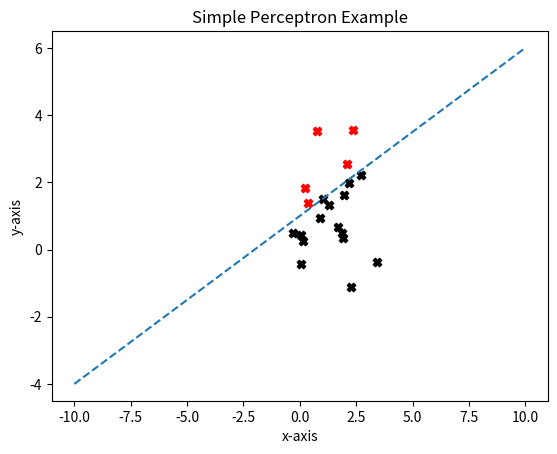

The script that saved this image:
"""
Starts by creating a target function and own data set. Evaluates
target function on each data input to classify output as +1 or -1.

[redacted]
"""

# Import packages
import numpy as np
import matplotlib.pyplot as plt

# Create own target function f
m = 0.5                                 # slope
b = 1                                   # y-intercept
x = np.linspace(-10, 10, 256)           # equally spaced values from -10 to 10
f = m*x + b                             # line equation (target function)

# Create own data set D of 20 random points
D = np.random.multivariate_normal([1, 1], np.diag([1, 1]), size=20)
print('Data set:\n', D)

'''
Get correct value of the output y_n by evaluating the target function on each x_n.
Modify the markers for each data point on the plot to be red for +1 and black for
-1 classification.
'''
y_out = np.array([])                     # create an empty numpy array
fig = plt.figure()                       # create an empty figure object
plt.plot(x, f, "--", figure=fig)         # plot target function line

# Loop through each data input and evaluate output and plot
for i, x in enumerate(D):
    if x[1] > m*x[0]+b:
        print(x, 'is above target function. Output is +1')
        plt.scatter(x[0], x[1], c='red', marker='X', figure=fig)
        y_out = np.append(y_out, 1)
    else:
        print(x, 'is below target function. Output is -1')
        y_out = np.append(y_out, -1)
        plt.scatter(x[0], x[1], c='black', marker='X', figure=fig)

# Print output results
print('Output results:\n', y_out)

# Plot characteristics
plt.xlabel('x-axis')
plt.ylabel('y-axis')
plt.title('Simple Perceptron Example')
plt.show()


